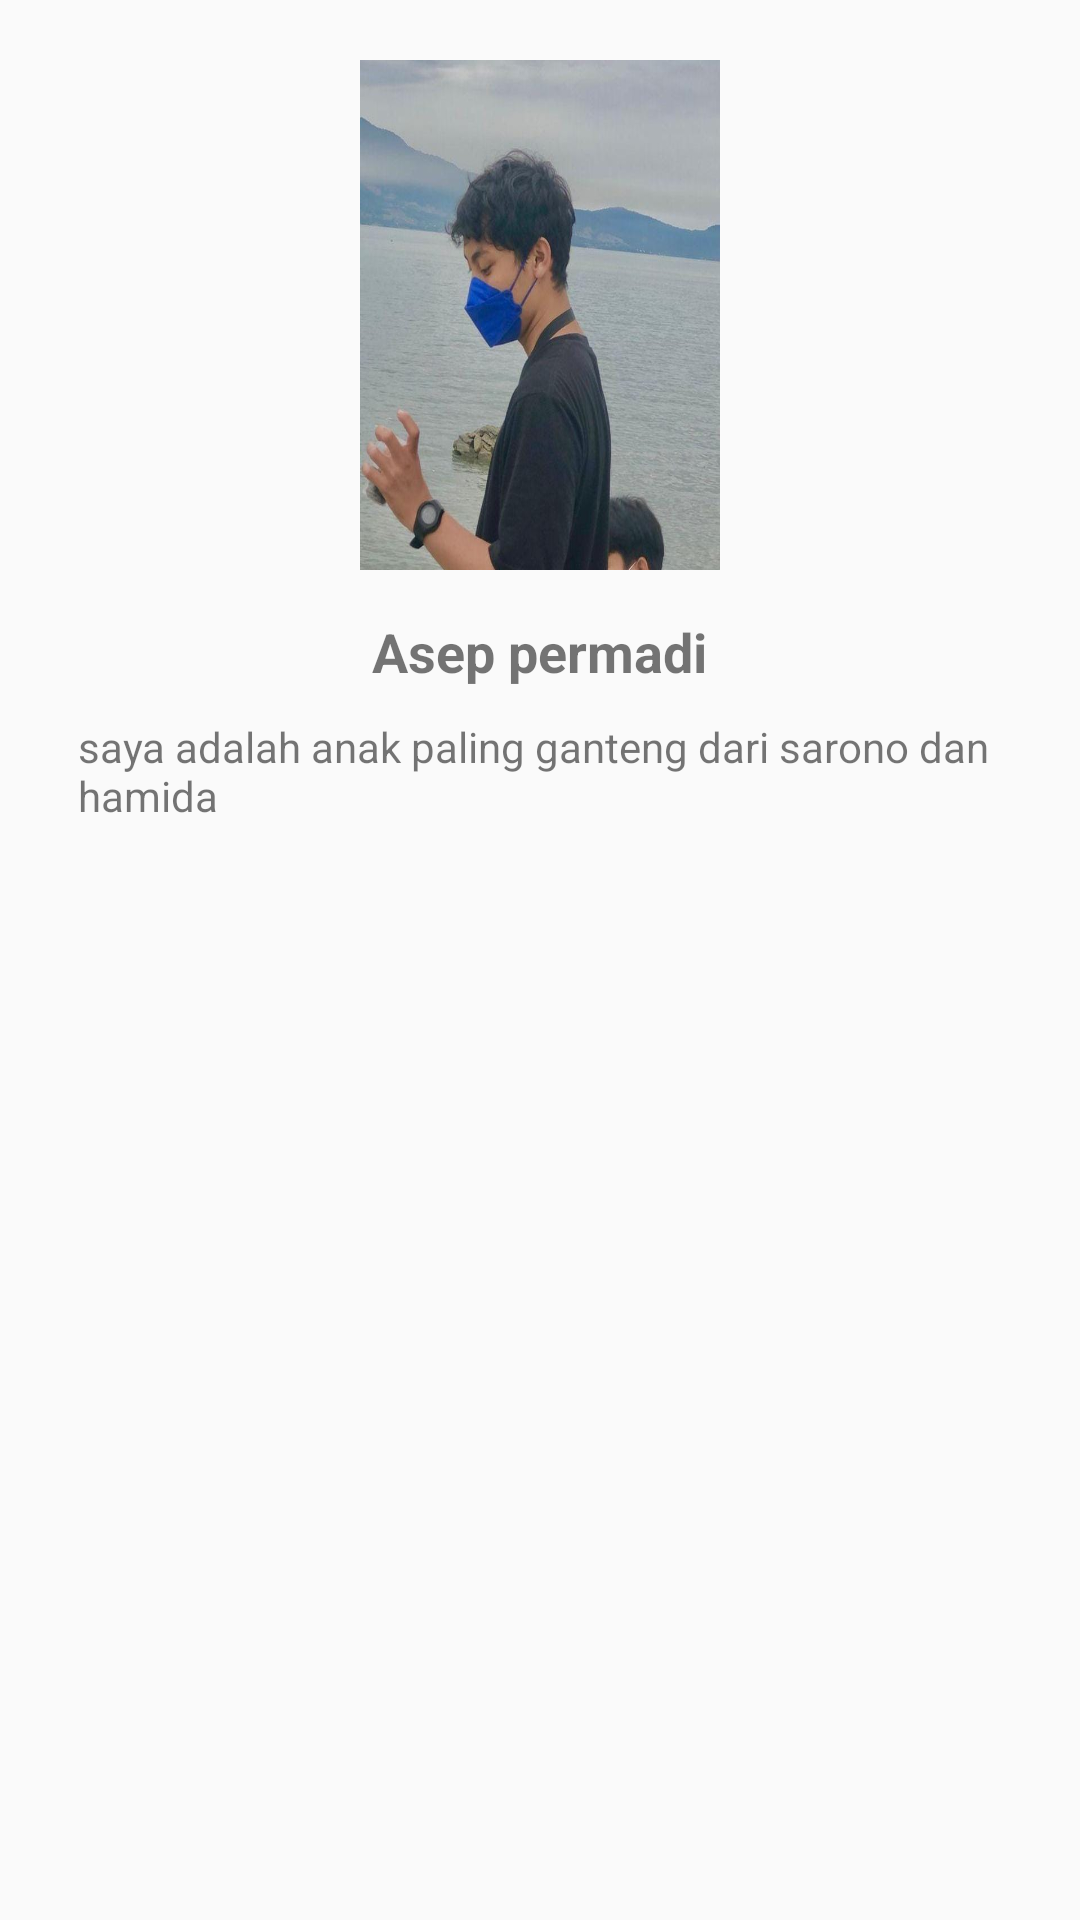

This screen was rendered from an Android layout file. Write that file and the resources it references.
<!-- AndroidManifest.xml: application theme Theme.MyListView -->
<!-- res/layout/widyatugas.xml -->
<?xml version="1.0" encoding="utf-8"?>
<RelativeLayout xmlns:android="http://schemas.android.com/apk/res/android"
    android:layout_width="match_parent"
    android:layout_height="match_parent">

    <ImageView
        android:id="@+id/img_photo"
        android:layout_width="120dp"
        android:layout_height="170dp"
        android:scaleType="fitXY"
        android:src="@drawable/fotoprofil"
        android:layout_marginTop="20dp"
        android:layout_centerHorizontal="true"/>
    <TextView
        android:id="@+id/txt_name"
        android:layout_width="wrap_content"
        android:layout_height="wrap_content"
        android:layout_centerHorizontal="true"
        android:layout_marginTop="15dp"
        android:layout_below="@+id/img_photo"
        android:text="Asep permadi"
        android:textSize="18sp"
        android:textStyle="bold"/>
    <TextView
        android:id="@+id/txt_description"
        android:layout_width="wrap_content"
        android:layout_height="wrap_content"

        android:layout_below="@+id/txt_name"
        android:layout_marginTop="10dp"
        android:layout_marginStart="26dp"
        android:layout="@+id/img_photo"
        android:ellipsize="end"
        android:maxLines="5"
        android:text="saya adalah anak paling ganteng dari sarono dan hamida" />

</RelativeLayout>
<!-- resources referenced by this layout -->
<resources>
  <!-- drawable fotoprofil: jpeg bitmap (drawable, 41211 bytes) -->
  <style name="Theme.MyListView" parent="Theme.AppCompat.Light.DarkActionBar">
          
          <item name="colorPrimary">@color/purple_500</item>
          <item name="colorPrimaryDark">@color/purple_700</item>
          <item name="colorAccent">@color/teal_200</item>
          
      </style>
  <!-- not gathered from this repository: default colours our renderer supplied (Android Studio template values) -->
  <color name="purple_500">#FF6200EE</color>
  <color name="purple_700">#FF3700B3</color>
  <color name="teal_200">#FF03DAC5</color>
</resources>
